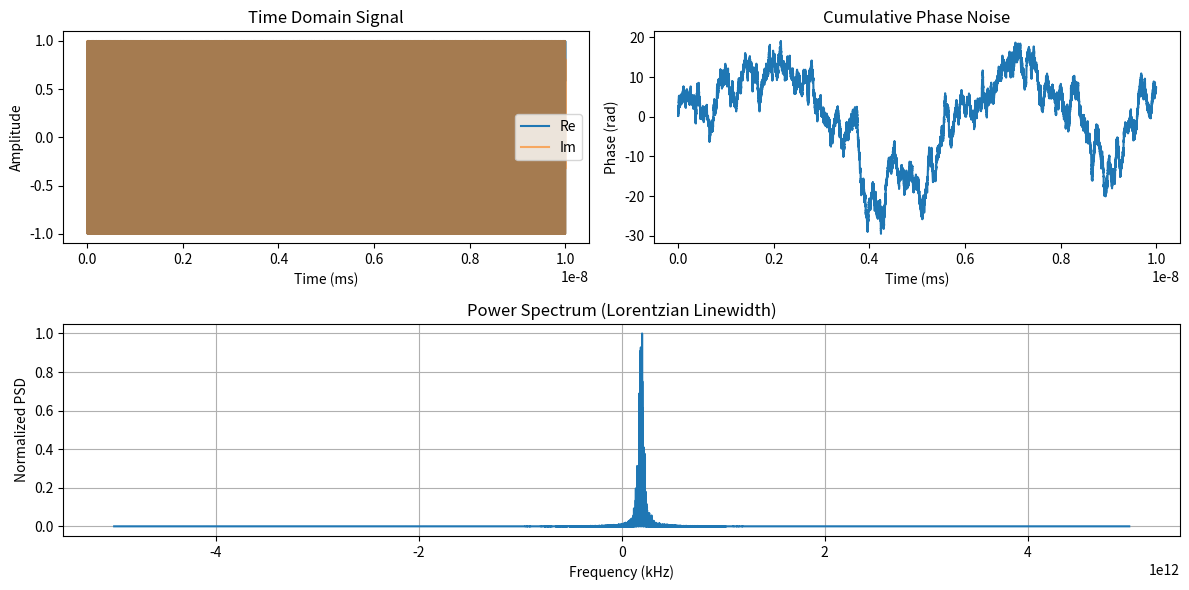

The matplotlib source for this figure:
import numpy as np
import matplotlib.pyplot as plt
from scipy.fftpack import fft, fftshift, fftfreq

# === Parameters ===
fs = 1e16               # Sampling frequency (Hz)
T = 10e-12                # Total duration (s)
N = int(T * fs)           # Number of samples
t = np.arange(N) / fs     # Time array
f0 = 193e12               # Carrier frequency (Hz)
linewidth = 40e12          # Lorentzian FWHM (Hz)

# === Phase noise model: Brownian motion ===
# Phase variance grows linearly with time: var(phi) = π * linewidth * t
# So, each time step gets Gaussian noise with std ~ sqrt(Δt * π * linewidth)
delta_phi_std = np.sqrt(2*np.pi * linewidth / fs)
dphi = np.random.randn(N) * delta_phi_std
phi = np.cumsum(dphi)  # Integrate to get phase

# === Generate signal: constant amplitude with noisy phase ===
E_t = np.exp(1j * (2 * np.pi * f0 * t + phi))

# === Compute spectrum ===
E_f = fftshift(fft(E_t))
freqs = fftshift(fftfreq(N, 1/fs))

# === Power spectral density (normalized) ===
psd = np.abs(E_f) ** 2
psd /= np.max(psd)  # Normalize for plotting

# === Plotting ===
plt.figure(figsize=(12, 6))

plt.subplot(2, 2, 1)
plt.plot(t * 1e3, np.real(E_t), label="Re")
plt.plot(t * 1e3, np.imag(E_t), label="Im", alpha=0.6)
plt.title("Time Domain Signal")
plt.xlabel("Time (ms)")
plt.ylabel("Amplitude")
plt.legend()

plt.subplot(2, 2, 2)
plt.plot(t * 1e3, np.unwrap(phi))
plt.title("Cumulative Phase Noise")
plt.xlabel("Time (ms)")
plt.ylabel("Phase (rad)")

plt.subplot(2, 1, 2)
plt.plot(freqs / 1e3, psd)
# plt.plot(freqs/1e3, np.angle(E_f) ** 2)
plt.title("Power Spectrum (Lorentzian Linewidth)")
plt.xlabel("Frequency (kHz)")
plt.ylabel("Normalized PSD")
plt.grid(True)

plt.tight_layout()
plt.show()



# import numpy as np
# import matplotlib.pyplot as plt

# # --- Parameters ---
# sampling_freq = 1e16           # Hz
# dt = 1 / sampling_freq          # s
# duration = 10e-12                # s
# num_samples = int(duration / dt)
# t = np.arange(num_samples) * dt

# carrier_freq = 193.1e12        
# linewidth = 0                # Hz (FWHM)
# rin_level = 1e-16             # 1/Hz

# # --- Phase noise (Wiener process for FM noise) ---
# # linewidth = (1/2π) * d(φ^2)/dt → dφ ~ sqrt(2π * linewidth * dt)
# phase_noise_std = np.sqrt(2 * np.pi * linewidth * dt)
# phase_noise = np.cumsum(np.random.normal(0, phase_noise_std, size=num_samples))
# E_phase = np.exp(1j * (2 * np.pi * carrier_freq * t + phase_noise))

# # --- Amplitude noise (AM noise from RIN) ---
# # RIN is variance per Hz of power, so: std_amp ≈ sqrt(RIN × BW)
# bandwidth = sampling_freq / 2
# amp_std = np.sqrt(rin_level * bandwidth)
# amp_noise = np.random.normal(0, amp_std, size=num_samples)
# amplitude = 1.0 + amp_noise  # center around 1

# # --- Final complex field ---
# E_t = amplitude * E_phase

# # --- FFT ---
# freqs = np.fft.fftfreq(num_samples, dt)
# E_f = np.fft.fft(E_t)
# PSD = np.abs(E_f)**2
# PSD = PSD / np.max(PSD)  # Normalize for plotting

# # --- Plot ---
# plt.figure(figsize=(12, 5))

# plt.subplot(1, 2, 1)
# plt.plot(t * 1e6, np.real(E_t), label='Real part')
# plt.title("Time-Domain Signal")
# plt.xlabel("Time (µs)")
# plt.ylabel("Amplitude")

# plt.subplot(1, 2, 2)
# plt.plot(np.fft.fftshift(freqs) / 1e9, np.fft.fftshift(10 * np.log10(PSD)))
# plt.title("Frequency-Domain (FFT)")
# plt.xlabel("Frequency (GHz)")
# plt.ylabel("PSD (dB, normalized)")

# plt.tight_layout()
# plt.show()

